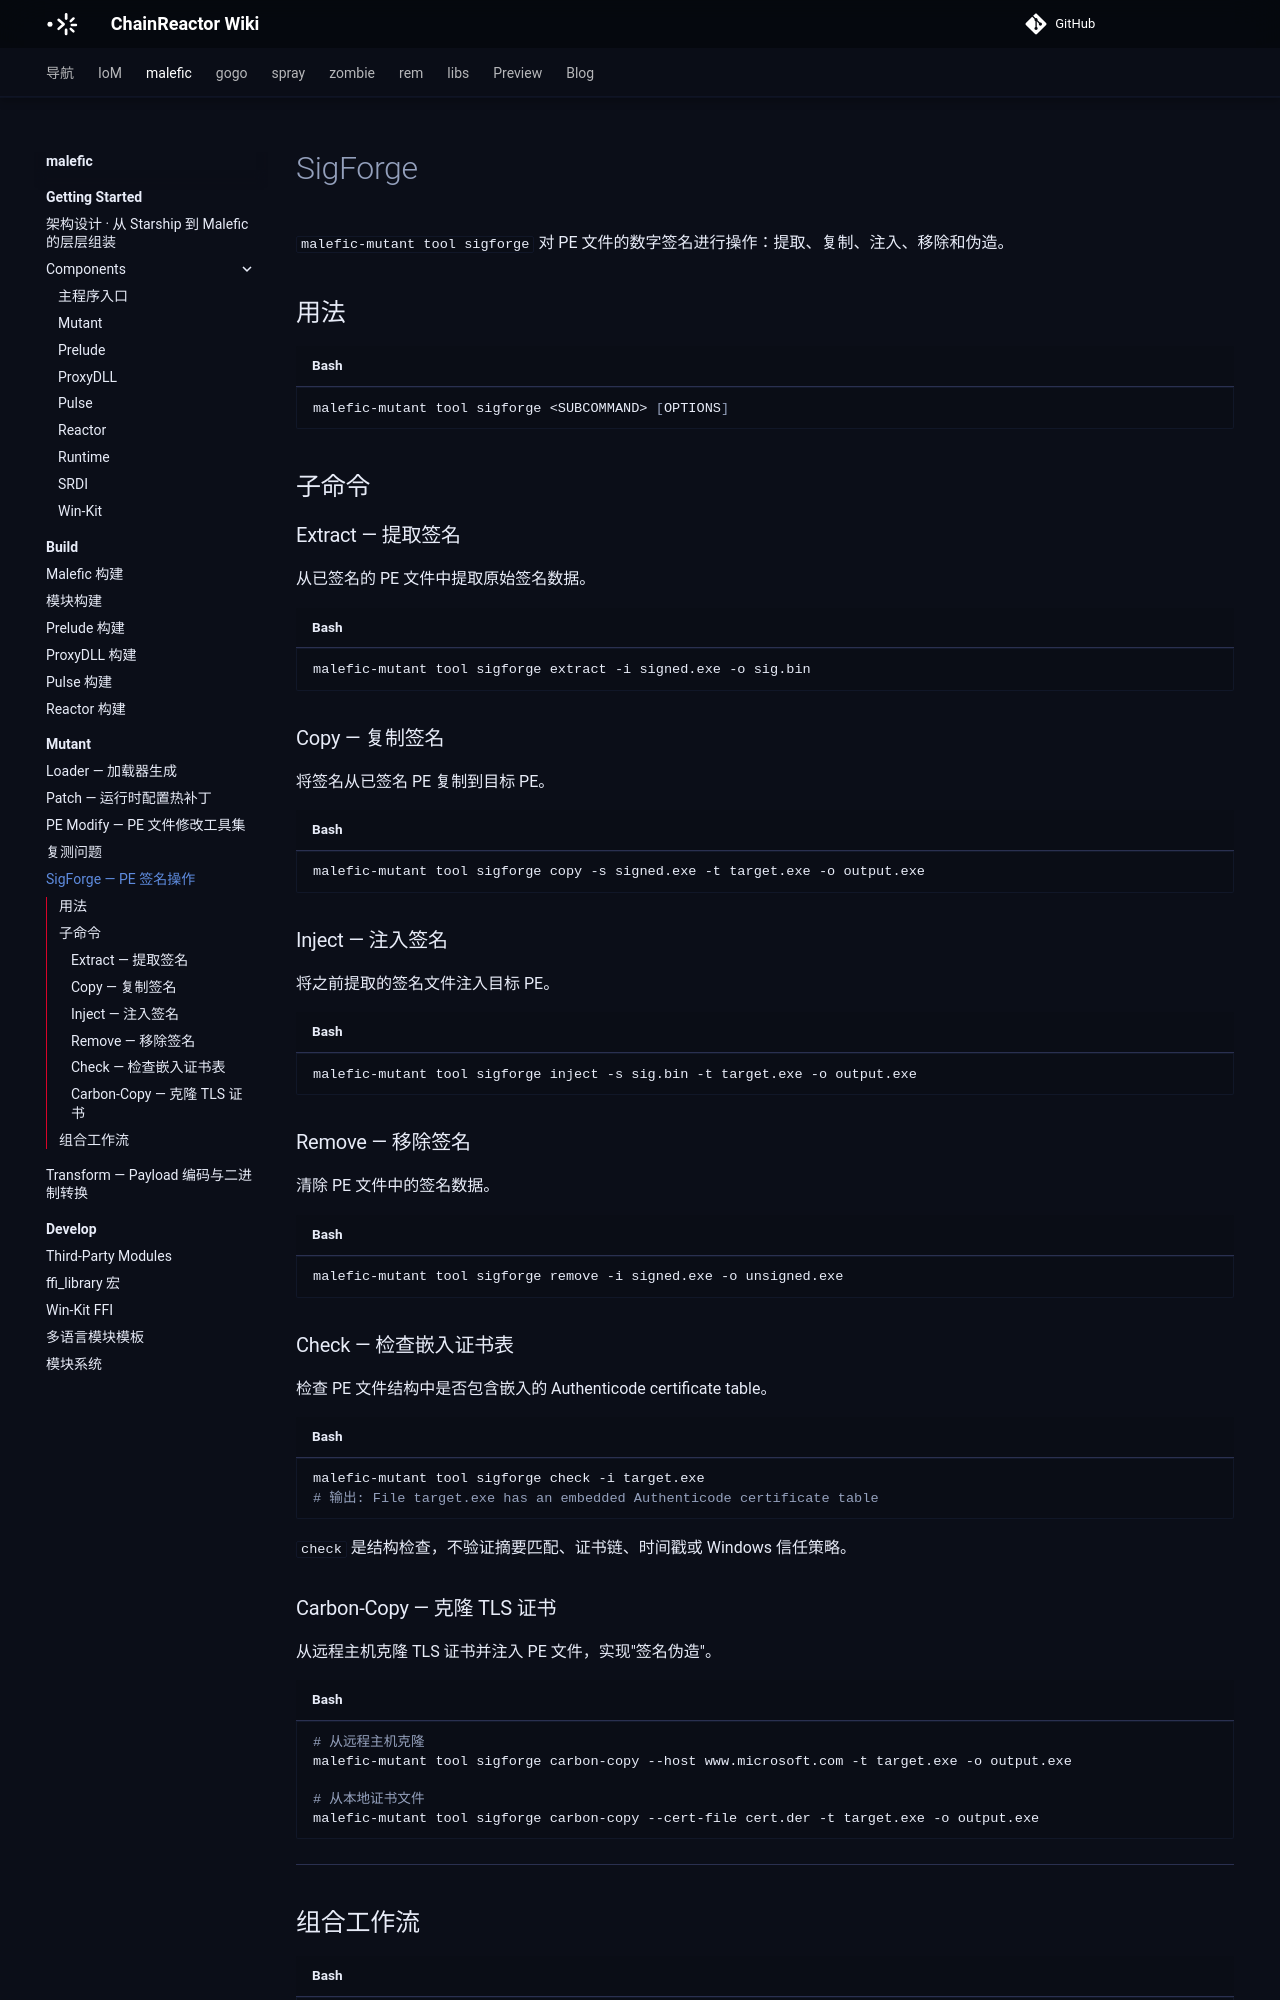

repository: chainreactors/wiki · page: malefic/mutant/sigforge/index.html · generator: mkdocs

---
title: SigForge — PE 签名操作
description: malefic-mutant tool sigforge 对 PE 文件的数字签名进行操作：提取、复制、注入、移除和伪造。
edition: community
generated: false
source: imp:mutant/sigforge.md
---

# SigForge

`malefic-mutant tool sigforge` 对 PE 文件的数字签名进行操作：提取、复制、注入、移除和伪造。

## 用法

```bash
malefic-mutant tool sigforge <SUBCOMMAND> [OPTIONS]
```

## 子命令

### Extract — 提取签名

从已签名的 PE 文件中提取原始签名数据。

```bash
malefic-mutant tool sigforge extract -i signed.exe -o sig.bin
```

### Copy — 复制签名

将签名从已签名 PE 复制到目标 PE。

```bash
malefic-mutant tool sigforge copy -s signed.exe -t target.exe -o output.exe
```

### Inject — 注入签名

将之前提取的签名文件注入目标 PE。

```bash
malefic-mutant tool sigforge inject -s sig.bin -t target.exe -o output.exe
```

### Remove — 移除签名

清除 PE 文件中的签名数据。

```bash
malefic-mutant tool sigforge remove -i signed.exe -o unsigned.exe
```

### Check — 检查嵌入证书表

检查 PE 文件结构中是否包含嵌入的 Authenticode certificate table。

```bash
malefic-mutant tool sigforge check -i target.exe
# 输出: File target.exe has an embedded Authenticode certificate table
```

`check` 是结构检查，不验证摘要匹配、证书链、时间戳或 Windows 信任策略。

### Carbon-Copy — 克隆 TLS 证书

从远程主机克隆 TLS 证书并注入 PE 文件，实现"签名伪造"。

```bash
# 从远程主机克隆
malefic-mutant tool sigforge carbon-copy --host www.microsoft.com -t target.exe -o output.exe

# 从本地证书文件
malefic-mutant tool sigforge carbon-copy --cert-file cert.der -t target.exe -o output.exe
```

---
